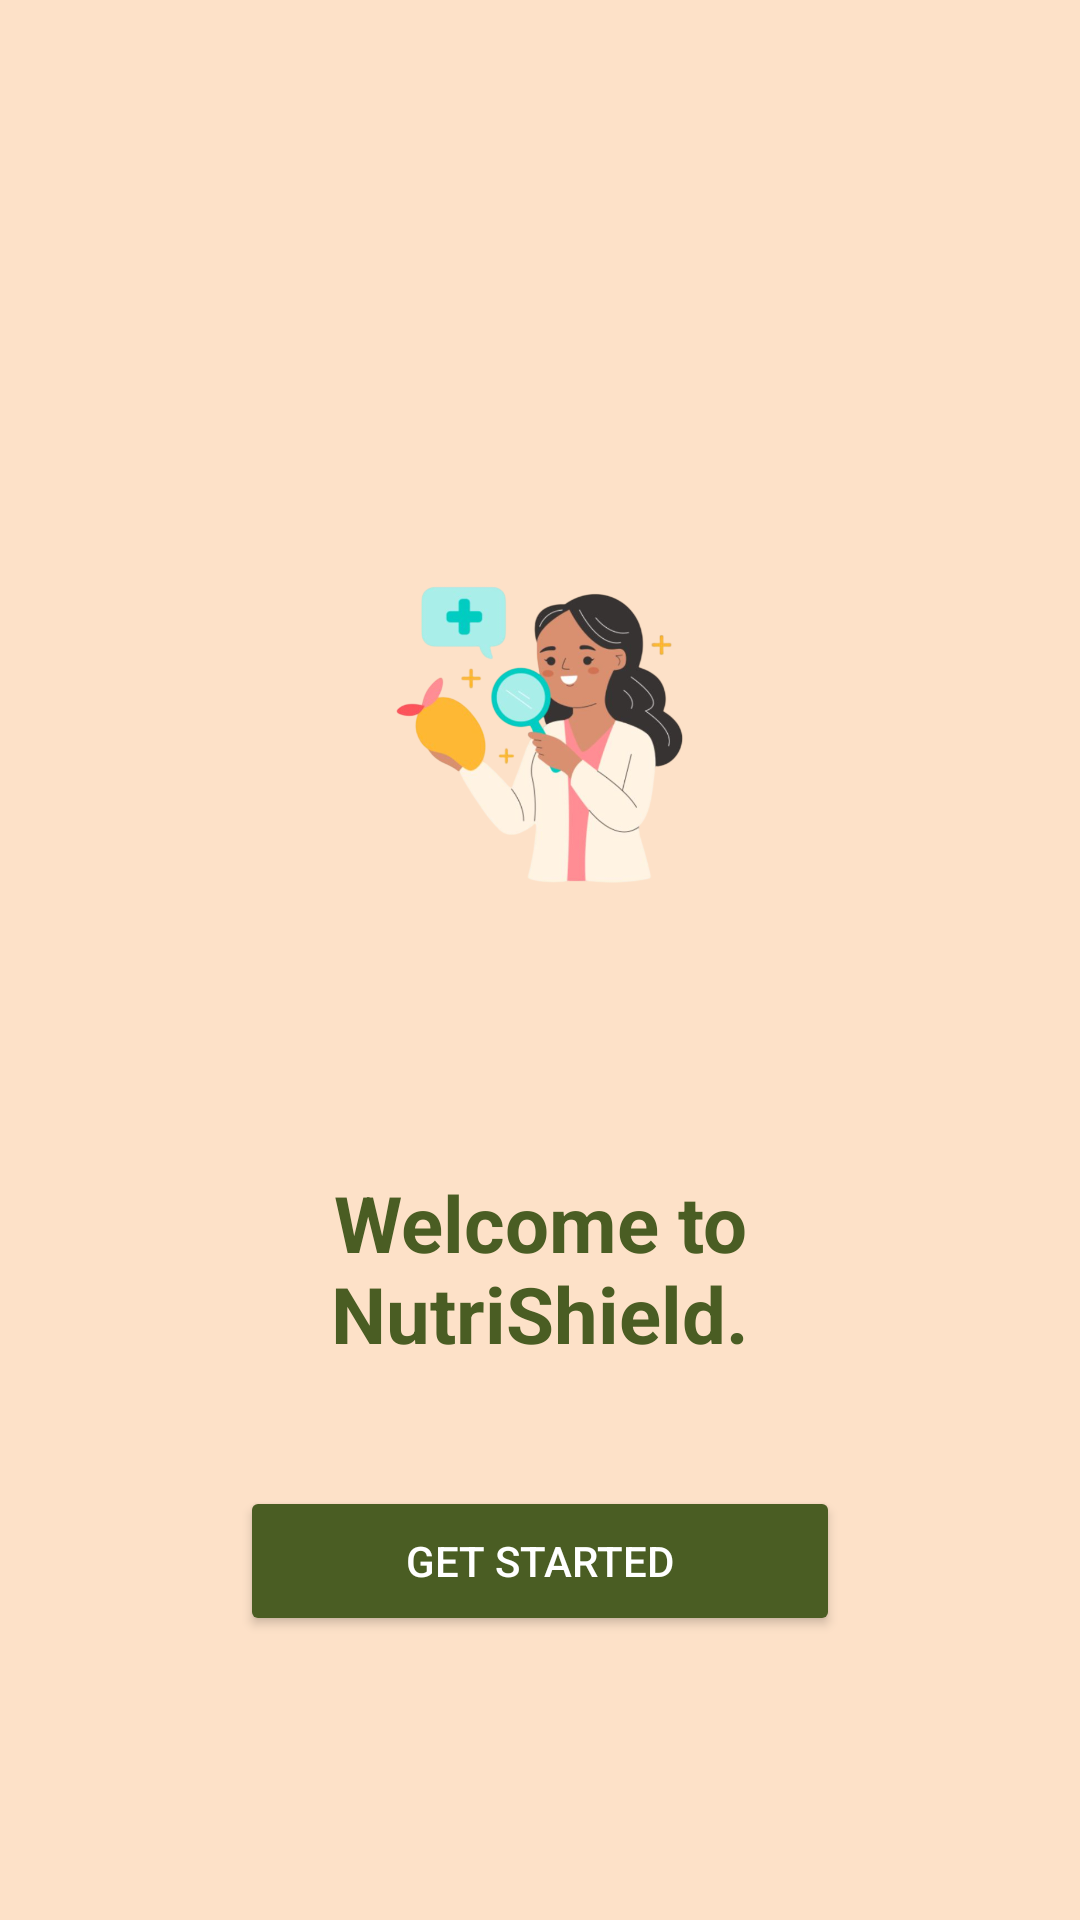

The Android layout XML behind this screen, and the referenced resources:
<!-- AndroidManifest.xml: application theme Theme.NutriShield_1 -->
<!-- res/layout/activity_welcome.xml -->
<?xml version="1.0" encoding="utf-8"?>
<RelativeLayout xmlns:android="http://schemas.android.com/apk/res/android"
    android:layout_width="match_parent"
    android:layout_height="match_parent"
    android:background="#FDE1C8">

    <ImageView
        android:id="@+id/imgWelcome"
        android:layout_width="250dp"
        android:layout_height="250dp"
        android:layout_centerHorizontal="true"
        android:layout_marginTop="120dp"
        android:src="@drawable/welcome_image"
        android:contentDescription="@string/welcome_image"
        android:clickable="false"
        android:focusable="false" />

    <TextView
        android:id="@+id/txtWelcome"
        android:layout_width="wrap_content"
        android:layout_height="wrap_content"
        android:text="@string/welcome_to_nnutrishield"
        android:textSize="26sp"
        android:textStyle="bold"
        android:textColor="#4A5D23"
        android:layout_below="@id/imgWelcome"
        android:layout_centerHorizontal="true"
        android:layout_marginTop="20dp"
        android:gravity="center" />

    <Button
        android:id="@+id/btnGetStarted"
        android:layout_width="200dp"
        android:layout_height="50dp"
        android:layout_below="@id/txtWelcome"
        android:layout_centerHorizontal="true"
        android:layout_marginTop="40dp"
        android:text="Get Started"
        android:backgroundTint="#4A5D23"
        android:textColor="#FFFFFF" />

</RelativeLayout>
<!-- resources referenced by this layout -->
<resources>
  <!-- drawable welcome_image: png bitmap (drawable, 160809 bytes) -->
  <string name="welcome_image">Welcome Image</string>
  <string name="welcome_to_nnutrishield">Welcome to\nNutriShield.</string>
  <style name="Theme.NutriShield_1" parent="Base.Theme.NutriShield_1" />
  <style name="Base.Theme.NutriShield_1" parent="Theme.Material3.DayNight.NoActionBar">
          
          
      </style>
</resources>
